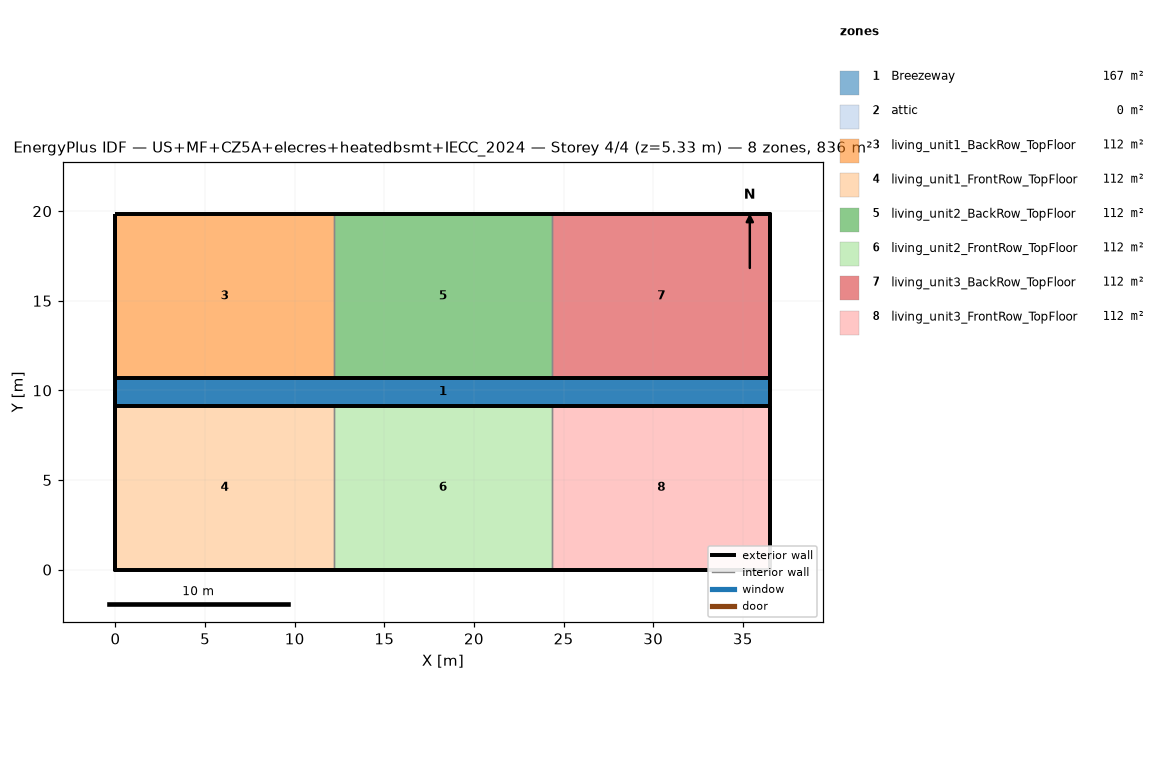
=== STOREY PLAN SPEC (per zone: floor XY polygon, exterior-wall plan segments, windows/doors) ===
zone 1: Breezeway  (167.0 m²)
  floor: (36.54, 9.16) (0.00, 9.16) (0.00, 10.68) (36.54, 10.68)
  floor: (36.54, 9.16) (0.00, 9.16) (0.00, 10.68) (36.54, 10.68)
  floor: (36.54, 9.16) (0.00, 9.16) (0.00, 10.68) (36.54, 10.68)
zone 2: attic  (0.0 m²)
  exterior wall: (36.54, 0.00) – (36.54, 19.84) – (36.54, 9.92)  [29.8 m]
  exterior wall: (0.00, 19.84) – (0.00, 0.00) – (0.00, 9.92)  [29.8 m]
zone 3: living_unit1_BackRow_TopFloor  (111.5 m²)
  floor: (12.18, 10.68) (0.00, 10.68) (0.00, 19.84) (12.18, 19.84)
  exterior wall: (12.18, 19.84) – (0.00, 19.84)  [12.2 m]
  exterior wall: (0.00, 19.84) – (0.00, 10.68)  [9.2 m]
  exterior wall: (0.00, 10.68) – (12.18, 10.68)  [12.2 m]
  interior walls: 1
zone 4: living_unit1_FrontRow_TopFloor  (111.5 m²)
  floor: (12.18, 0.00) (0.00, 0.00) (0.00, 9.16) (12.18, 9.16)
  exterior wall: (0.00, 0.00) – (12.18, 0.00)  [12.2 m]
  exterior wall: (0.00, 9.16) – (0.00, 0.00)  [9.2 m]
  exterior wall: (12.18, 9.16) – (0.00, 9.16)  [12.2 m]
  interior walls: 1
zone 5: living_unit2_BackRow_TopFloor  (111.5 m²)
  floor: (24.36, 10.68) (12.18, 10.68) (12.18, 19.84) (24.36, 19.84)
  exterior wall: (12.18, 10.68) – (24.36, 10.68)  [12.2 m]
  exterior wall: (24.36, 19.84) – (12.18, 19.84)  [12.2 m]
  interior walls: 2
zone 6: living_unit2_FrontRow_TopFloor  (111.5 m²)
  floor: (24.36, 0.00) (12.18, 0.00) (12.18, 9.16) (24.36, 9.16)
  exterior wall: (12.18, 0.00) – (24.36, 0.00)  [12.2 m]
  exterior wall: (24.36, 9.16) – (12.18, 9.16)  [12.2 m]
  interior walls: 2
zone 7: living_unit3_BackRow_TopFloor  (111.5 m²)
  floor: (36.54, 10.68) (24.36, 10.68) (24.36, 19.84) (36.54, 19.84)
  exterior wall: (36.54, 10.68) – (36.54, 19.84)  [9.2 m]
  exterior wall: (36.54, 19.84) – (24.36, 19.84)  [12.2 m]
  exterior wall: (24.36, 10.68) – (36.54, 10.68)  [12.2 m]
  interior walls: 1
zone 8: living_unit3_FrontRow_TopFloor  (111.5 m²)
  floor: (36.54, 0.00) (24.36, 0.00) (24.36, 9.16) (36.54, 9.16)
  exterior wall: (24.36, 0.00) – (36.54, 0.00)  [12.2 m]
  exterior wall: (36.54, 0.00) – (36.54, 9.16)  [9.2 m]
  exterior wall: (36.54, 9.16) – (24.36, 9.16)  [12.2 m]
  interior walls: 1

=== DERIVED (storey summary) ===
Building: US+MF+CZ5A+elecres+heatedbsmt+IECC_2024
Storey: 4 of 4  (floor level z = 5.33 m)
Storey gross floor area: 836.2 m²
Zones on this storey: 8
  - Breezeway: floor 167.0 m²
  - attic: floor 0.0 m²; exterior wall 59.5 m (81.9 m²); WWR 0.0%
  - living_unit1_BackRow_TopFloor: floor 111.5 m²; exterior wall 33.5 m (86.9 m²); WWR 0.0%
  - living_unit1_FrontRow_TopFloor: floor 111.5 m²; exterior wall 33.5 m (86.9 m²); WWR 0.0%
  - living_unit2_BackRow_TopFloor: floor 111.5 m²; exterior wall 24.4 m (63.1 m²); WWR 0.0%
  - living_unit2_FrontRow_TopFloor: floor 111.5 m²; exterior wall 24.4 m (63.1 m²); WWR 0.0%
  - living_unit3_BackRow_TopFloor: floor 111.5 m²; exterior wall 33.5 m (86.9 m²); WWR 0.0%
  - living_unit3_FrontRow_TopFloor: floor 111.5 m²; exterior wall 33.5 m (86.9 m²); WWR 0.0%
Zone adjacency (shared interzone walls):
  - living_unit1_BackRow_TopFloor ↔ living_unit2_BackRow_TopFloor
  - living_unit1_FrontRow_TopFloor ↔ living_unit2_FrontRow_TopFloor
  - living_unit2_BackRow_TopFloor ↔ living_unit3_BackRow_TopFloor
  - living_unit2_FrontRow_TopFloor ↔ living_unit3_FrontRow_TopFloor